Labelled photos from "dataset", an image-classification folder in zzong36/dataprocessing. The possible labels are: empty, occupied.

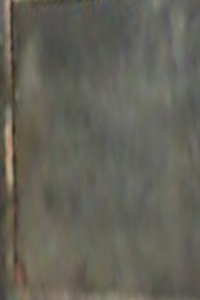
Label: empty

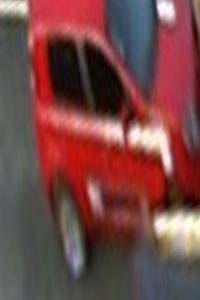
Label: occupied

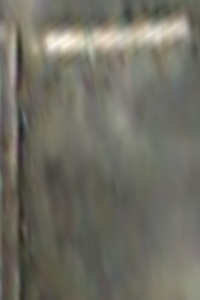
Label: empty

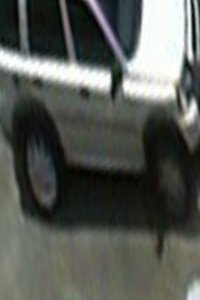
Label: occupied

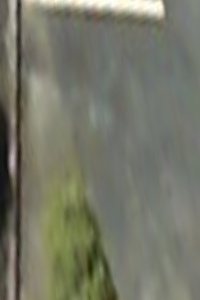
Label: empty

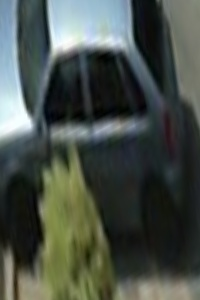
Label: occupied
